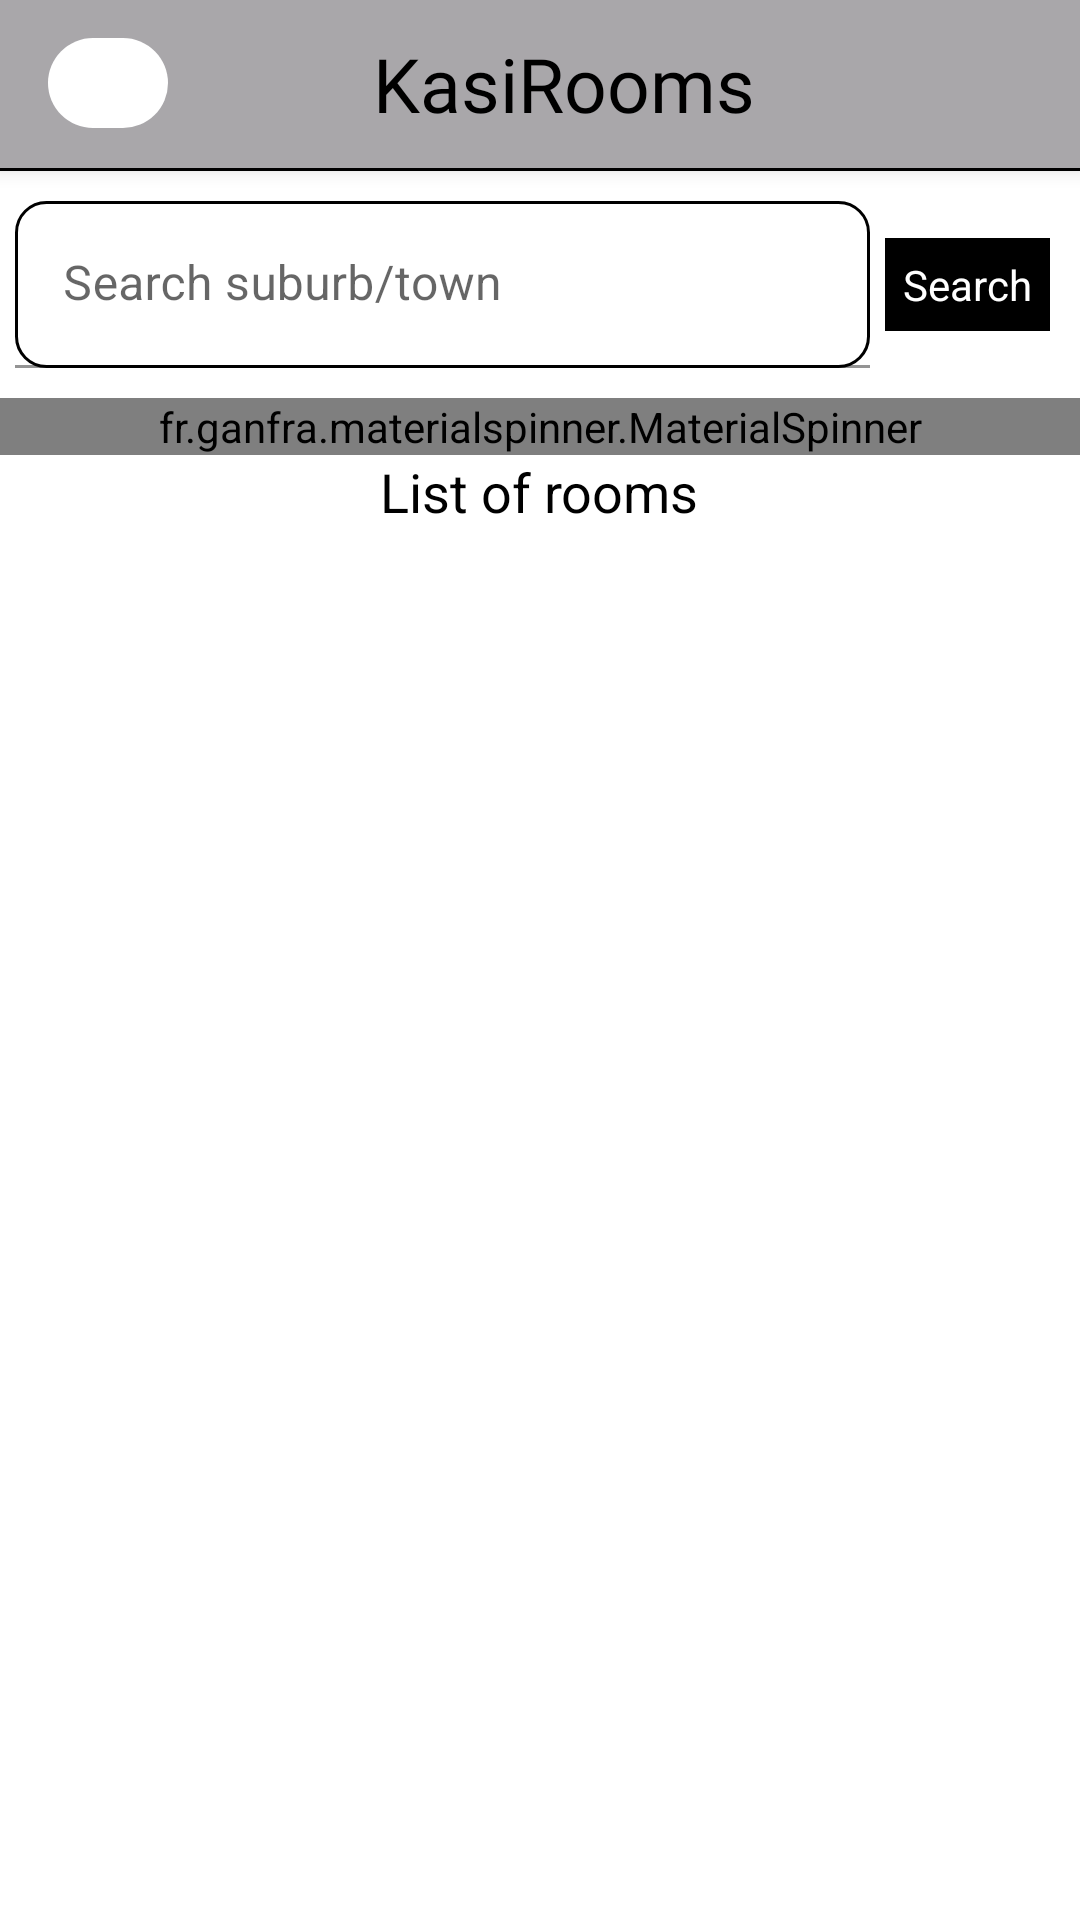

Produce the Android XML layout that renders to this screen, including the resource entries it uses.
<!-- AndroidManifest.xml: application theme Theme.KasiRooms -->
<!-- res/layout/app_bar_main.xml -->
<?xml version="1.0" encoding="utf-8"?>
<androidx.coordinatorlayout.widget.CoordinatorLayout xmlns:android="http://schemas.android.com/apk/res/android"
    xmlns:app="http://schemas.android.com/apk/res-auto"
    xmlns:tools="http://schemas.android.com/tools"
    android:layout_width="match_parent"
    android:layout_height="match_parent"
    tools:context=".MainActivity">

    <com.google.android.material.appbar.AppBarLayout
        android:id="@+id/appbar"
        android:layout_width="match_parent"
        android:layout_height="wrap_content"
        android:background="@color/grey"
        android:theme="@style/Theme.KasiRooms.AppBarOverlay">

        <androidx.appcompat.widget.Toolbar
            android:id="@+id/toolbar"
            android:background="@android:color/transparent"
            android:layout_width="match_parent"
            android:layout_height="?attr/actionBarSize"
            app:popupTheme="@style/Theme.KasiRooms.PopupOverlay">

            <RelativeLayout
                android:layout_width="match_parent"
                android:layout_height="wrap_content">
                <RelativeLayout
                    android:id="@+id/relative2"
                    android:padding="5dp"
                    android:layout_centerVertical="true"
                    android:background="@drawable/back_background"
                    android:layout_width="40dp"
                    android:layout_height="30dp">

                    <ImageView
                        android:id="@+id/backBtn"
                        android:layout_width="wrap_content"
                        android:layout_height="wrap_content"
                        android:layout_centerInParent="true"
                        android:src="@drawable/ic_baseline_arrow_back_24" />
                </RelativeLayout>

                <TextView
                    android:id="@+id/province"
                    android:layout_width="wrap_content"
                    android:layout_height="wrap_content"
                    android:layout_centerHorizontal="true"
                    android:fontFamily="@font/adamina"
                    android:text="KasiRooms"
                    android:textColor="@color/black"
                    android:textSize="25sp" />

            </RelativeLayout>

        </androidx.appcompat.widget.Toolbar>

    </com.google.android.material.appbar.AppBarLayout>

    <include layout="@layout/content_main" />



</androidx.coordinatorlayout.widget.CoordinatorLayout>
<!-- res/layout/content_main.xml (included above) -->
<?xml version="1.0" encoding="utf-8"?>
<RelativeLayout
    xmlns:android="http://schemas.android.com/apk/res/android"
    xmlns:app="http://schemas.android.com/apk/res-auto"
    xmlns:tools="http://schemas.android.com/tools"
    android:layout_width="match_parent"
    android:layout_height="match_parent"
    app:layout_behavior="@string/appbar_scrolling_view_behavior"
    tools:showIn="@layout/app_bar_main">

    <View
        android:id="@+id/view"
        android:layout_width="match_parent"
        android:layout_height="1dp"
        android:background="@color/black"
       />

    <RelativeLayout
        android:layout_marginTop="10dp"
        android:layout_below="@id/view"
        android:id="@+id/linear4"
        android:layout_width="match_parent"
        android:layout_height="wrap_content"
        android:orientation="horizontal">
        <com.google.android.material.textfield.TextInputLayout
            android:id="@+id/search"
            android:background="@drawable/edittextbackground"
            android:layout_marginLeft="5dp"
            android:layout_marginRight="70dp"
            android:layout_width="match_parent"
            android:layout_height="wrap_content">
            <EditText
                android:background="@android:color/transparent"
                android:drawableTint="@color/black"
                android:layout_width="match_parent"
                android:layout_height="wrap_content"
                android:hint="Search suburb/town" />
        </com.google.android.material.textfield.TextInputLayout>

        <TextView
            android:id="@+id/btnSearch"
            android:layout_width="wrap_content"
            android:layout_height="wrap_content"
            android:layout_alignParentRight="true"
            android:layout_centerVertical="true"
            android:layout_marginRight="10dp"
            android:background="@color/black"
            android:padding="6dp"
            android:text="Search"
            android:textColor="@color/white" />

    </RelativeLayout>
    <fr.ganfra.materialspinner.MaterialSpinner
        android:id="@+id/spinner"
        android:layout_below="@id/linear4"
        android:layout_marginTop="10dp"
        android:layout_width="match_parent"
        android:layout_height="wrap_content"
        app:ms_hint="Choose room type"
        app:ms_enableFloatingLabel="true"
        app:ms_enableErrorLabel="false"
        app:ms_alignLabels="true"
        />
    <TextView
        android:layout_below="@id/spinner"
        android:layout_width="wrap_content"
        android:layout_height="wrap_content"
        android:layout_centerHorizontal="true"
        android:text="List of rooms"
        android:textSize="18sp"
        android:textColor="@color/black"
        android:id="@+id/tv"/>
    <androidx.recyclerview.widget.RecyclerView
        android:layout_width="match_parent"
        android:layout_height="wrap_content"
        android:layout_below="@id/tv"
        android:layout_marginTop="5dp"
        android:id="@+id/recyclerview2"/>

</RelativeLayout>
<!-- resources referenced by this layout -->
<resources>
  <color name="black">#FF000000</color>
  <color name="grey">#A9A7AA</color>
  <color name="white">#FFFFFFFF</color>
  <!-- drawable back_background (drawable) -->
  <?xml version="1.0" encoding="utf-8"?>
  <shape android:shape="rectangle" xmlns:android="http://schemas.android.com/apk/res/android">
    <corners android:radius="15dp"/>
      <solid android:color="@color/white"/>
  </shape>
  <!-- drawable edittextbackground (drawable) -->
  <?xml version="1.0" encoding="utf-8"?>
  <shape android:shape="rectangle" xmlns:android="http://schemas.android.com/apk/res/android">
   <corners android:radius="10dp"/>
      <stroke android:width="1dp"/>
  </shape>
  <style name="Theme.KasiRooms.AppBarOverlay" parent="ThemeOverlay.AppCompat.Dark.ActionBar" />
  <style name="Theme.KasiRooms.PopupOverlay" parent="ThemeOverlay.AppCompat.Light" />
  <style name="Theme.KasiRooms" parent="Theme.MaterialComponents.DayNight.NoActionBar">
          
          <item name="colorPrimary">@color/purple_500</item>
          <item name="colorPrimaryVariant">@color/purple_700</item>
          <item name="colorOnPrimary">@color/white</item>
          
          <item name="colorSecondary">@color/teal_200</item>
          <item name="colorSecondaryVariant">@color/teal_700</item>
          <item name="colorOnSecondary">@color/black</item>
          
          <item name="android:statusBarColor" tools:targetApi="l">?attr/colorPrimaryVariant</item>
          
      </style>
  <color name="purple_500">#070707</color>
  <color name="purple_700">#4E4D4D</color>
  <color name="teal_200">#4CAF50</color>
  <color name="teal_700">#05ABEC</color>
</resources>
